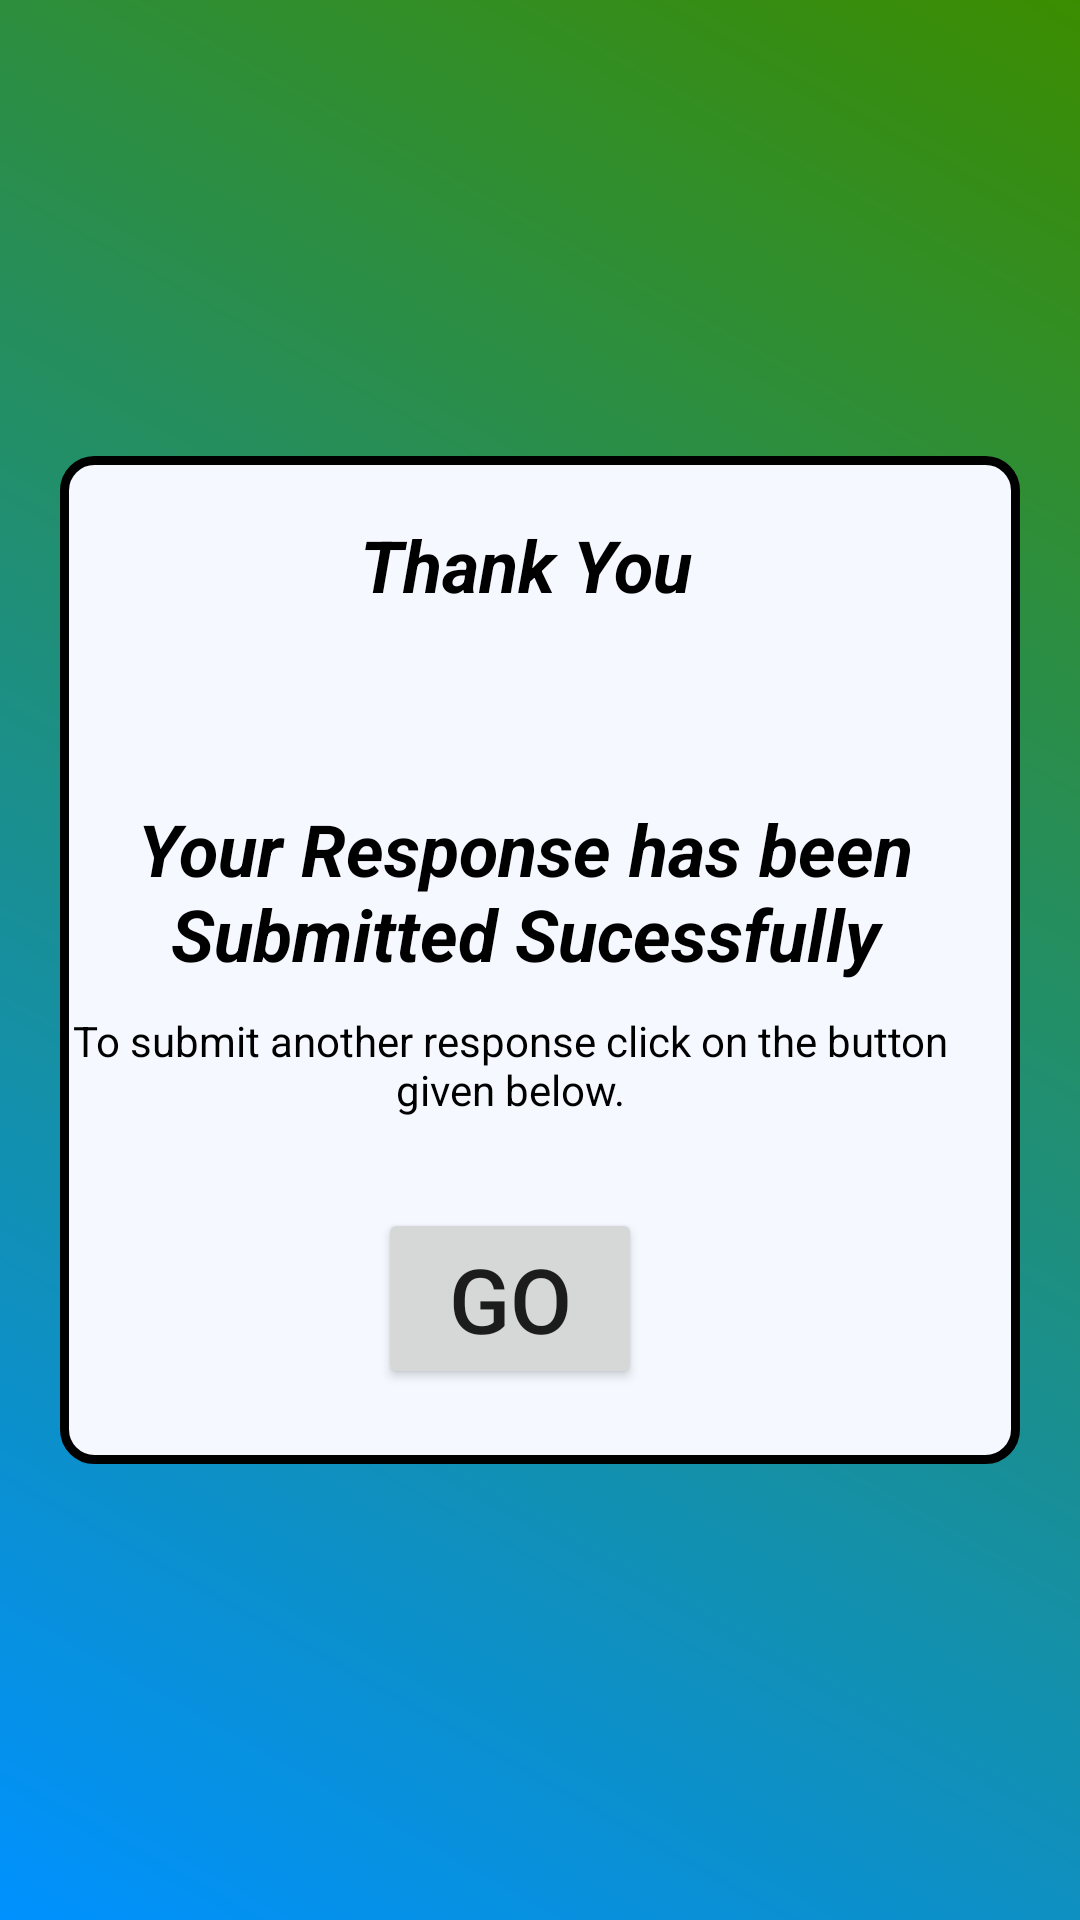

Produce the Android XML layout that renders to this screen, including the resource entries it uses.
<!-- AndroidManifest.xml: application theme AppTheme -->
<!-- res/layout/activity_complete.xml -->
<?xml version="1.0" encoding="utf-8"?>
<androidx.constraintlayout.widget.ConstraintLayout xmlns:android="http://schemas.android.com/apk/res/android"
    xmlns:app="http://schemas.android.com/apk/res-auto"
    xmlns:tools="http://schemas.android.com/tools"
    android:layout_width="match_parent"
    android:layout_height="match_parent"
    tools:context=".Complete">
    <LinearLayout
        android:background="@drawable/gradient_3"
        android:layout_width="match_parent"
        android:layout_height="match_parent"
        android:gravity="center"
        android:orientation="vertical">
        <LinearLayout
            android:background="@drawable/linear"
            android:layout_width="320dp"
            android:layout_height="wrap_content"
            android:orientation="vertical">
            <TextView
                android:layout_marginTop="20dp"
                android:layout_width="310dp"
                android:layout_height="wrap_content"
                android:textSize="24dp"
                android:text="Thank You"
                android:textColor="@color/bl"
                android:gravity="center"
                android:textStyle="bold|italic"/>
            <TextView
                android:layout_width="310dp"
                android:layout_height="wrap_content"
                android:textSize="24dp"
                android:textColor="@color/bl"
                android:id="@+id/thank"
                android:layout_marginTop="15dp"
                android:gravity="center"
                android:textStyle="bold|italic"/>
            <TextView
                android:textColor="@color/bl"
                android:layout_width="310dp"
                android:layout_height="wrap_content"
                android:textSize="24dp"
                android:text="Your Response has been Submitted Sucessfully"
                android:layout_marginTop="15dp"
                android:gravity="center"
                android:textStyle="bold|italic"/>
            <TextView
                android:layout_marginTop="10dp"
                android:layout_width="300dp"
                android:layout_height="wrap_content"
                android:textAlignment="center"
                android:textColor="@color/bl"
                android:text="To submit another response click on the button given below."/>
            <LinearLayout
                android:layout_width="300dp"
                android:layout_height="wrap_content"
                android:gravity="center"
                android:orientation="vertical">
                <Button
                    android:id="@+id/b"
                    android:layout_width="wrap_content"
                    android:layout_height="wrap_content"
                    android:text="GO"
                    android:layout_marginTop="30dp"
                    android:gravity="center"
                    android:layout_marginBottom="25dp"
                    android:textSize="30dp"/>
            </LinearLayout>
        </LinearLayout>
    </LinearLayout>
</androidx.constraintlayout.widget.ConstraintLayout>
<!-- resources referenced by this layout -->
<resources>
  <color name="bl">#000000</color>
  <!-- drawable gradient_3 (drawable) -->
  <?xml version="1.0" encoding="utf-8"?>
  <shape xmlns:android="http://schemas.android.com/apk/res/android">
      <gradient
          android:angle="45"
          android:startColor="@color/gblue"
          android:endColor="@color/green"
          />
  
  </shape>
  <!-- drawable linear (drawable) -->
  <?xml version="1.0" encoding="utf-8"?>
  <selector xmlns:android="http://schemas.android.com/apk/res/android">
  <item>
      <shape android:shape="rectangle">
          <corners android:radius="10dp"></corners>
  
          <solid android:color="@color/skyblue"> </solid>
          <stroke
              android:color="@color/bl"
              android:width="3dp"></stroke>
      </shape>
  </item>
  </selector>
  <style name="AppTheme" parent="Theme.AppCompat.Light.NoActionBar">
          
          <item name="colorPrimary">@color/colorPrimary</item>
          <item name="colorPrimaryDark">@color/bl</item>
          <item name="colorAccent">@color/colorAccent</item>
  
      </style>
  <color name="gblue">#0091FF</color>
  <color name="green">#3B8D00</color>
  <color name="skyblue">#F5F9FF</color>
  <color name="colorPrimary">#008577</color>
  <color name="colorAccent">#D81B60</color>
</resources>
